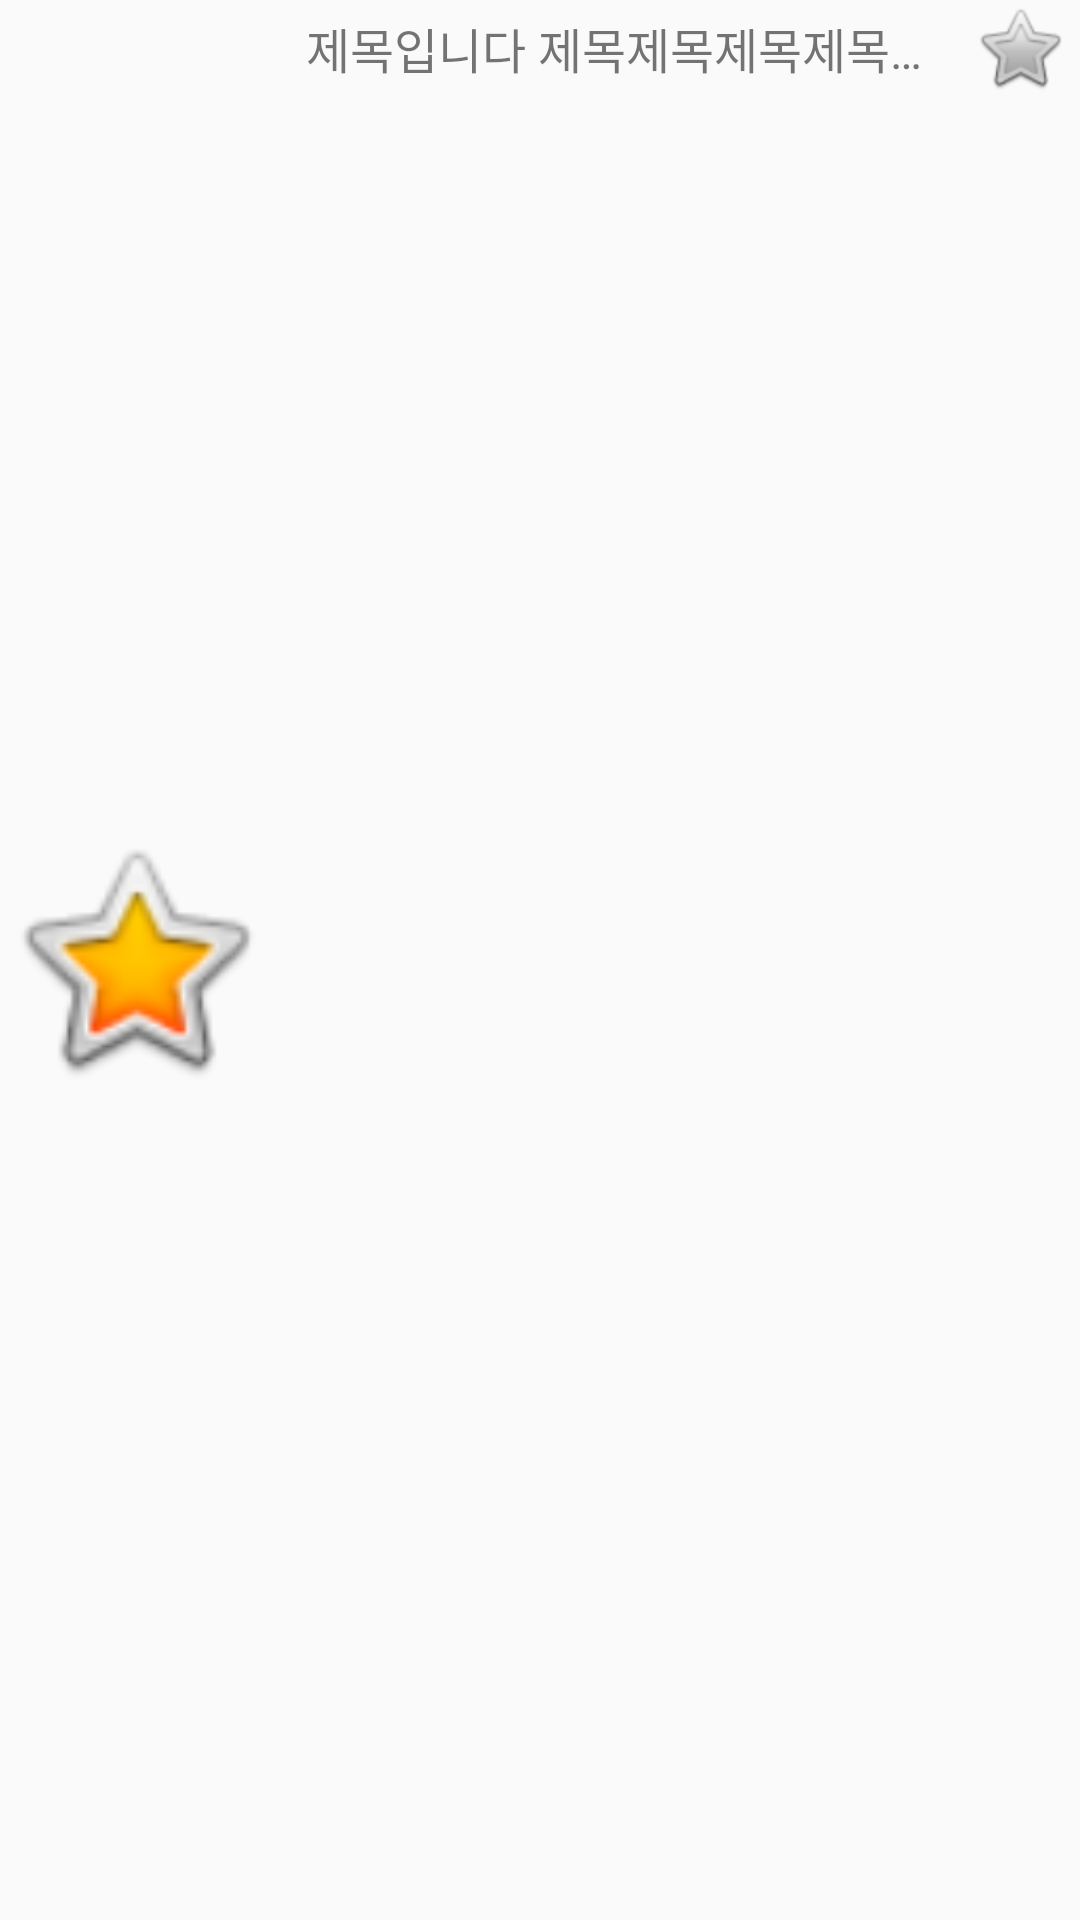

The Android layout XML behind this screen, and the referenced resources:
<!-- AndroidManifest.xml: application theme AppTheme -->
<!-- res/layout/lay_meeting_list.xml -->
<?xml version="1.0" encoding="utf-8"?>
<LinearLayout xmlns:android="http://schemas.android.com/apk/res/android"
    android:layout_width="match_parent"
    android:layout_height="100dp"
    android:orientation="horizontal">
    <ImageView
        android:id="@+id/imageView9"
        android:layout_width="90dp"
        android:layout_height="match_parent"
        android:src="@android:drawable/btn_star_big_on"
        android:layout_marginRight="12dp"/>

    <LinearLayout
        android:layout_width="match_parent"
        android:layout_height="wrap_content"
        android:orientation="horizontal"
        android:gravity="center_vertical">

        <TextView
            android:id="@+id/textView18"
            android:layout_width="210dp"
            android:layout_height="wrap_content"
            android:text="제목입니다 제목제목제목제목제목입니다"
            android:gravity="left"
            android:ellipsize="end"
            android:maxLines="1"
            android:textSize="16dp"
            android:layout_marginRight="12dp"/>

        <ImageView
            android:id="@+id/imageView10"
            android:layout_width="wrap_content"
            android:layout_height="wrap_content"
            android:src="@android:drawable/btn_star" />
    </LinearLayout>

</LinearLayout>
<!-- resources referenced by this layout -->
<resources>
  <style name="AppTheme" parent="Theme.AppCompat.Light.NoActionBar">
          
          <item name="colorPrimary">@color/colorPrimary</item>
          <item name="colorPrimaryDark">@color/colorPrimaryDark</item>
          <item name="colorAccent">@color/colorAccent</item>
          <item name="android:windowDrawsSystemBarBackgrounds">true</item>
          <item name="android:statusBarColor">#ff729f</item>
          <item name="android:windowTranslucentStatus">true</item>
      </style>
  <color name="colorPrimary">#3F51B5</color>
  <color name="colorPrimaryDark">#303F9F</color>
  <color name="colorAccent">#FF4081</color>
</resources>
